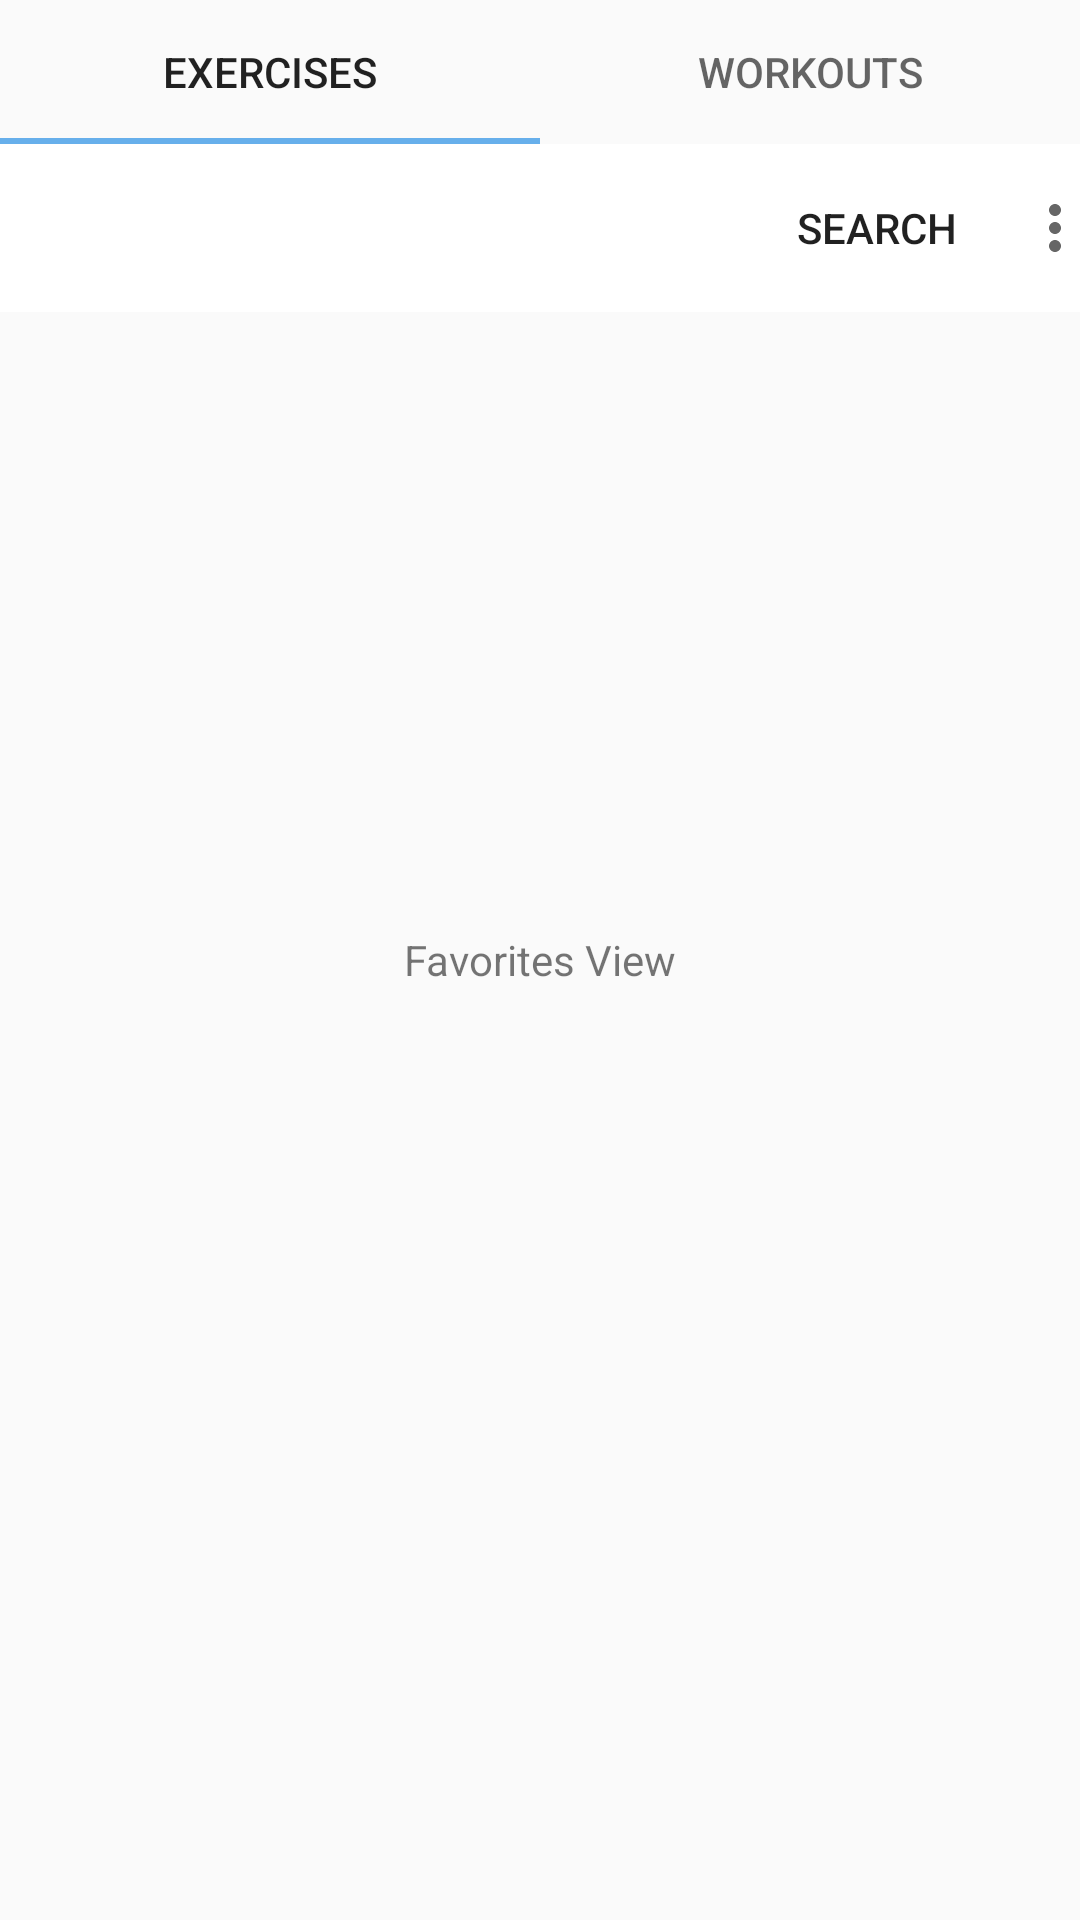

The Android layout XML behind this screen, and the referenced resources:
<!-- AndroidManifest.xml: application theme AppTheme -->
<!-- res/layout/fragment_favorites.xml -->
<?xml version="1.0" encoding="utf-8"?>
<FrameLayout xmlns:android="http://schemas.android.com/apk/res/android"
    xmlns:app="http://schemas.android.com/apk/res-auto"
    xmlns:tools="http://schemas.android.com/tools"
    android:layout_width="match_parent"
    android:layout_height="match_parent"
    tools:context=".fragments.HomeFragment">


    <RelativeLayout
        android:layout_width="match_parent"
        android:layout_height="match_parent">

        <com.google.android.material.tabs.TabLayout
            android:id="@+id/tabs"
            android:layout_width="match_parent"
            android:layout_height="wrap_content">

            <com.google.android.material.tabs.TabItem
                android:id="@+id/favExercisesTab"
                android:layout_width="wrap_content"
                android:layout_height="wrap_content"
                android:text="@string/favExercisesTab"
                android:textSize="@dimen/def_text_size"/>

            <com.google.android.material.tabs.TabItem
                android:id="@+id/favWorkoutsTab"
                android:layout_width="wrap_content"
                android:layout_height="wrap_content"
                android:text="@string/favWorkoutsTab"
                android:textSize="@dimen/def_text_size"/>

        </com.google.android.material.tabs.TabLayout>

        <TextView
            android:layout_width="wrap_content"
            android:layout_height="wrap_content"
            android:layout_centerInParent="true"
            android:text="@string/favorites_view" />
        <androidx.appcompat.widget.Toolbar
            android:id="@+id/search"
            android:layout_width="331dp"
            android:layout_height="wrap_content"
            android:background="@android:color/white"
            app:menu="@menu/search_menu"
            android:layout_below="@id/tabs"/>
        <androidx.appcompat.widget.Toolbar
            android:id="@+id/filter"
            android:layout_width="348dp"
            android:layout_height="wrap_content"
            android:layout_toRightOf="@id/search"
            android:background="@android:color/white"
            app:menu="@menu/filter_menu"
            android:layout_below="@id/tabs"
            />
    </RelativeLayout>
</FrameLayout>
<!-- resources referenced by this layout -->
<resources>
  <dimen name="def_text_size">16sp</dimen>
  <string name="favExercisesTab">Exercises</string>
  <string name="favWorkoutsTab">Workouts</string>
  <string name="favorites_view">Favorites View</string>
  <style name="AppTheme" parent="Theme.AppCompat.Light.NoActionBar">
          
          <item name="colorPrimary">@color/colorPrimary</item>
          <item name="colorPrimaryDark">@color/colorPrimaryDark</item>
          <item name="colorAccent">@color/colorAccent</item>
      </style>
  <color name="colorPrimary">#67AFEB</color>
  <color name="colorPrimaryDark">#2E7CF0</color>
  <color name="colorAccent">#67afeb</color>
</resources>
